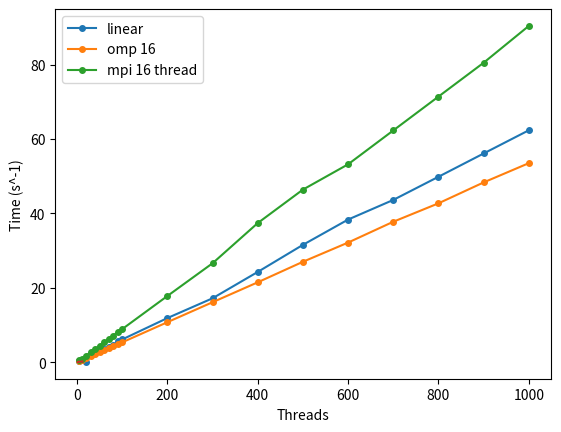

Reproduce this figure in Python.
import numpy as np
import matplotlib.pyplot as plt
from scipy.optimize import curve_fit


### PLOTS OF STEPS AGAINST TIME


steps=[5,10,20,30,40,50,60,70,80,90,100,200,300,400,500,600,700,800,900,1000]
t_l=[0.312,0.632,0.1259,1.875,2.439,3.03,3.46,4.01,4.54,5.58,6.12,11.87,17.19,24.27,31.55,38.35,43.627,49.85,56.11,62.35]
t_omp=[0.556,1.13,2.25,3.38,4.519,5.63,6.77,7.95,9.08,10.24,11.23,22.6,33.87,45.12,56.7,67.55,79.3,89.7,101.5,112.37]
t_mpi=[0.606,0.8977,1.784,2.68,3.566,4.465,5.36,6.25,7.123,8.13,8.9,17.8,26.6,37.4,46.4,53.2,62.3,71.4,80.5,90.4]


threads=[2,4,8,12]
time=[11.39,8.04,5.788,5.036]
for i in range(4):
    time[i]=1/time[i]

for i in range(len(t_omp)):
    t_omp[i]=t_omp[i]/2.1

plt.xlabel('Steps')
plt.ylabel('Time (s)')
plt.plot(steps,t_l,marker='o',label='linear',markersize=4,linewidth=1.5)
plt.plot(steps,t_omp,marker='o',label='omp 16',markersize=4,linewidth=1.5)
plt.plot(steps,t_mpi,marker='o',label='mpi 16 thread',markersize=4,linewidth=1.5)
plt.legend(loc='best')
plt.show()


plt.xlabel('Threads')
plt.ylabel('Time (s^-1)')
#plt.plot(threads,time)
plt.plot(threads,time)
plt.show()
